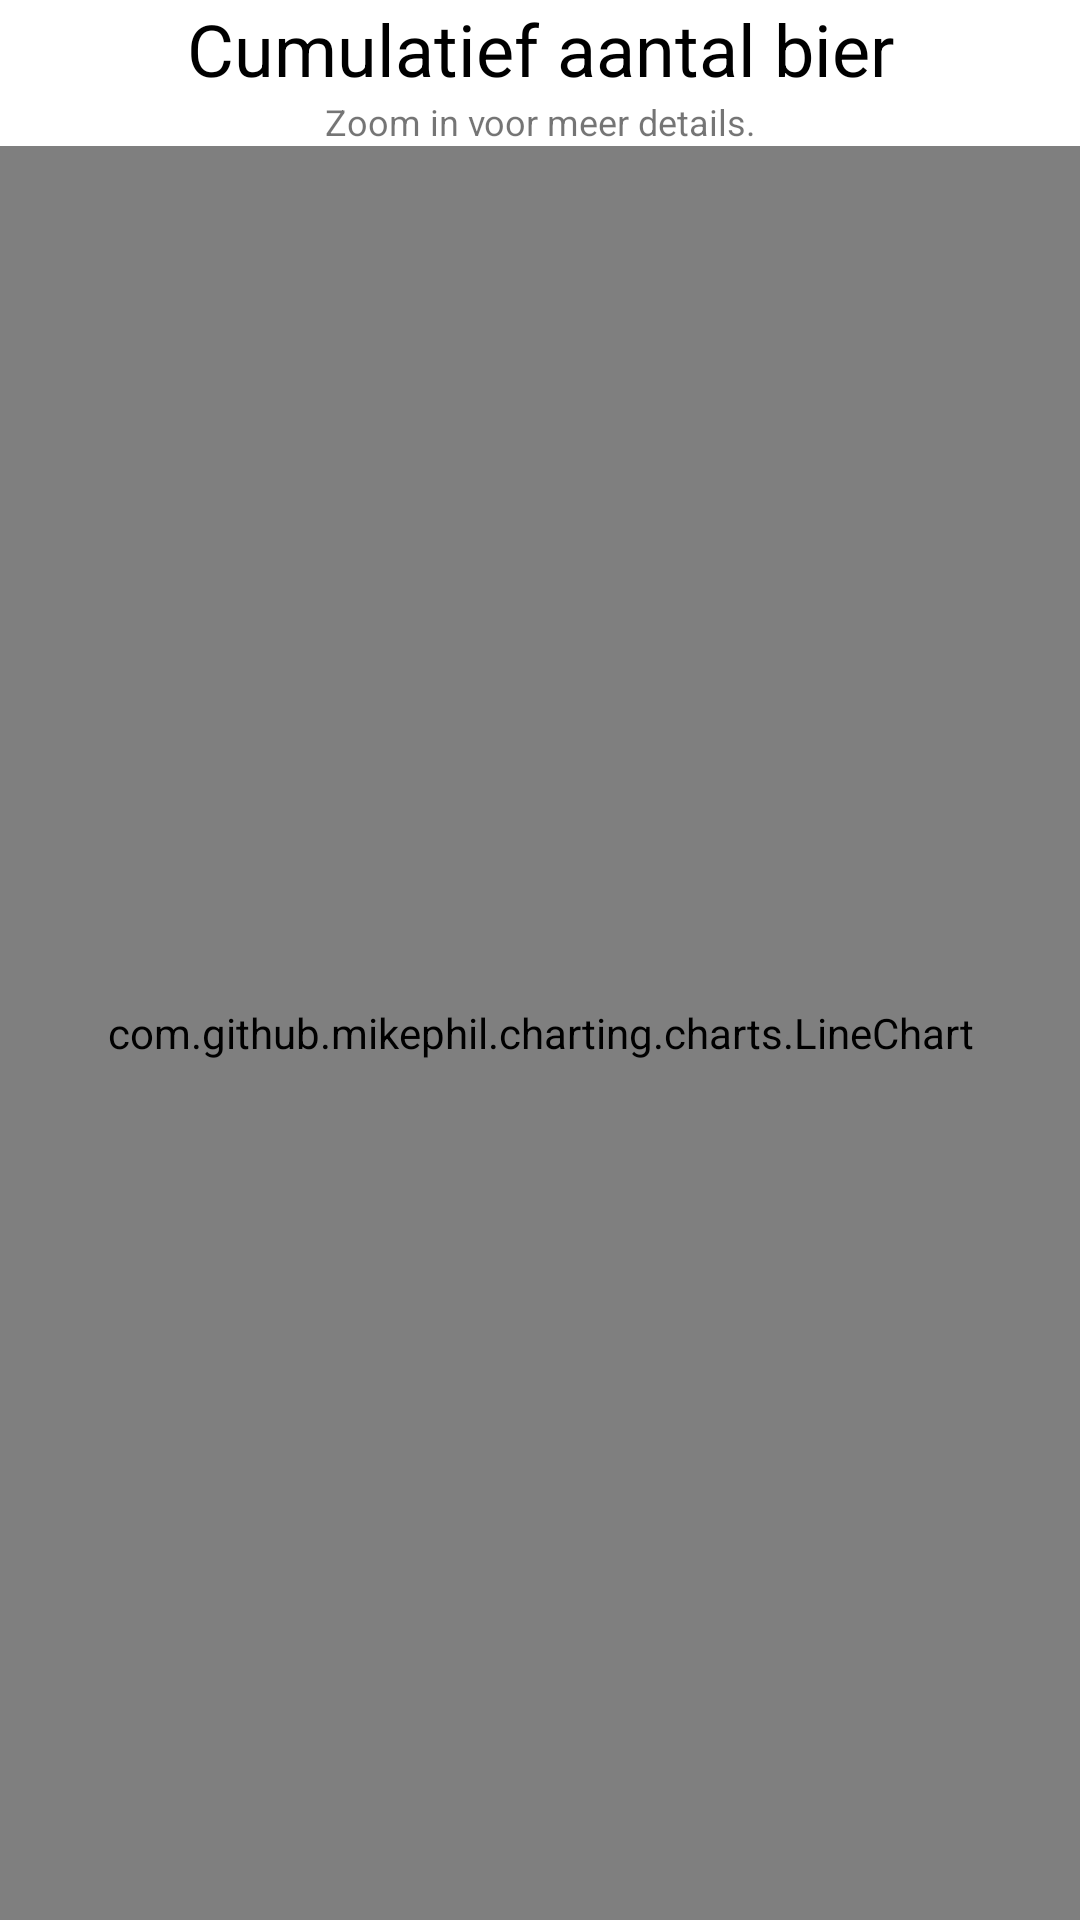

Write the Android layout XML for this screen, with the resource values it uses.
<!-- AndroidManifest.xml: activity theme AppThemeNoActionBar -->
<!-- res/layout/activity_stats.xml -->
<?xml version="1.0" encoding="utf-8"?>
<LinearLayout xmlns:android="http://schemas.android.com/apk/res/android"
    xmlns:tools="http://schemas.android.com/tools"
    android:layout_width="match_parent"
    android:layout_height="match_parent"
    android:layout_margin="16dp"
    android:orientation="vertical"
    tools:context=".gui.activities.StatsActivity">

    <TextView
        android:gravity="center_horizontal"
        android:textColor="@color/primaryTextColor"
        android:textSize="24sp"
        android:text="Cumulatief aantal bier"
        android:layout_width="match_parent"
        android:layout_height="wrap_content" />

    <TextView
        android:gravity="center_horizontal"
        android:textSize="12sp"
        android:text="Zoom in voor meer details."
        android:layout_width="match_parent"
        android:layout_height="wrap_content" />

    <com.github.mikephil.charting.charts.LineChart
        android:layout_weight="1"
        android:id="@+id/chart"
        android:layout_width="match_parent"
        android:layout_height="0dp" />
</LinearLayout>
<!-- resources referenced by this layout -->
<resources>
  <color name="primaryTextColor">#000</color>
  <style name="AppThemeNoActionBar" parent="Theme.MaterialComponents.Light.NoActionBar">
          
          <item name="colorPrimary">@color/primaryColor</item>
          <item name="colorPrimaryDark">@color/primaryDarkColor</item>
          <item name="colorAccent">@color/secondaryColor</item>
      </style>
  <color name="primaryColor">#6d4c41</color>
  <color name="primaryDarkColor">#40241a</color>
  <color name="secondaryColor">#f9a825</color>
</resources>
